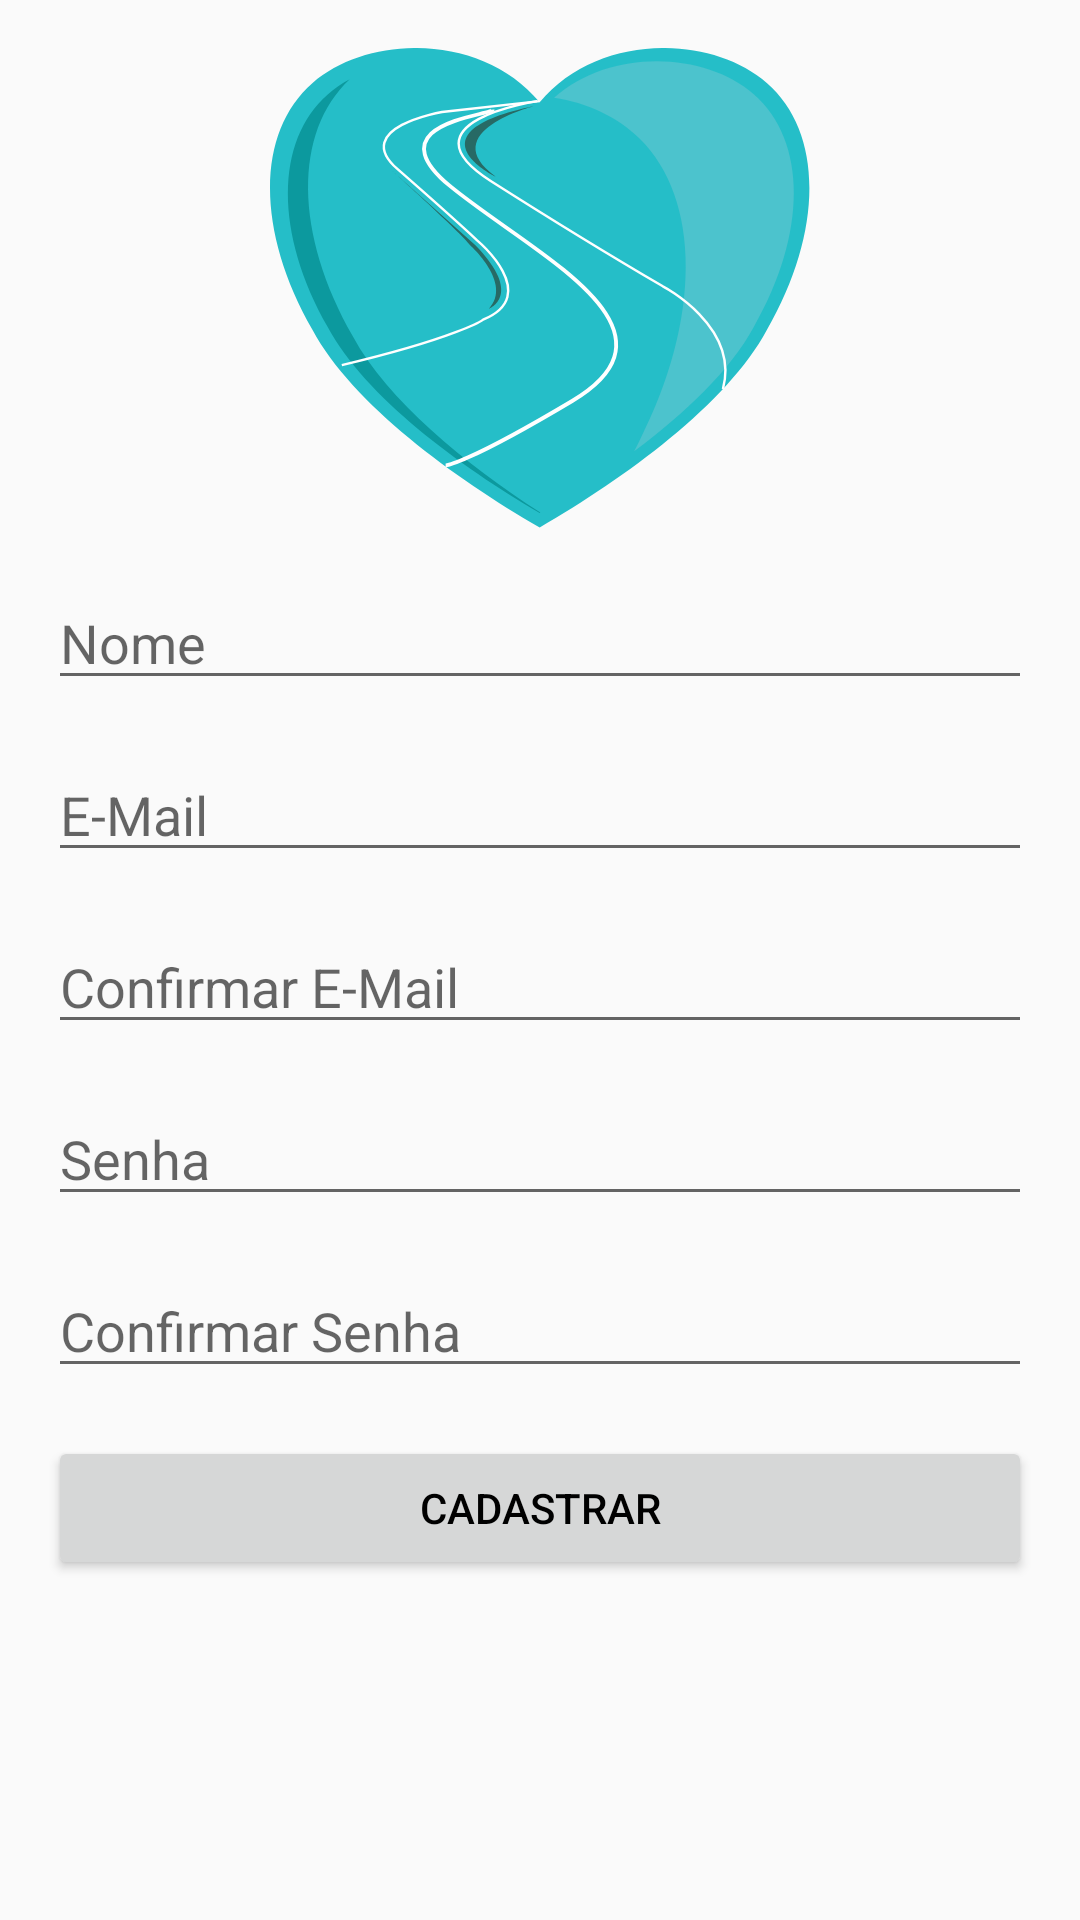

Write the Android layout XML for this screen, with the resource values it uses.
<!-- AndroidManifest.xml: application theme AppTheme -->
<!-- res/layout/activity_sign_up.xml -->
<?xml version="1.0" encoding="utf-8"?>
<RelativeLayout xmlns:android="http://schemas.android.com/apk/res/android"
    xmlns:app="http://schemas.android.com/apk/res-auto"
    xmlns:tools="http://schemas.android.com/tools"
    android:layout_width="match_parent"
    android:layout_height="match_parent"
    tools:context=".SignUpActivity">

    <ScrollView
        android:layout_width="match_parent"
        android:layout_height="match_parent"
        android:layout_marginTop="16dp">

        <LinearLayout
            android:id="@+id/logoLayout"
            android:layout_width="match_parent"
            android:layout_height="wrap_content"
            android:layout_marginStart="16dp"
            android:layout_marginLeft="16dp"
            android:layout_marginEnd="16dp"
            android:layout_marginRight="16dp"
            android:gravity="center"
            android:orientation="vertical">

            <ImageView
                android:id="@+id/heartLogo"
                android:layout_width="180dp"
                android:layout_height="160dp"
                android:background="@drawable/ic_logoso" />

            <EditText
                android:layout_width="match_parent"
                android:layout_height="wrap_content"
                android:layout_marginTop="16dp"
                android:hint="@string/activity_sign_up_name" />

            <EditText
                android:layout_width="match_parent"
                android:layout_height="wrap_content"
                android:layout_marginTop="16dp"
                android:hint="@string/activity_sign_up_email" />

            <EditText
                android:layout_width="match_parent"
                android:layout_height="wrap_content"
                android:layout_marginTop="16dp"
                android:hint="@string/activity_sign_up_email_confirm" />

            <EditText
                android:layout_width="match_parent"
                android:layout_height="wrap_content"
                android:layout_marginTop="16dp"
                android:hint="@string/activity_sign_up_password" />

            <EditText
                android:layout_width="match_parent"
                android:layout_height="wrap_content"
                android:layout_marginTop="16dp"
                android:hint="@string/activity_sign_up_password_confirm" />

            <Button
                android:id="@+id/signUpBt"
                android:layout_width="match_parent"
                android:layout_height="wrap_content"
                android:layout_marginTop="16dp"
                android:text="@string/activity_sign_up_sign_up" />

        </LinearLayout>
    </ScrollView>

</RelativeLayout>
<!-- resources referenced by this layout -->
<resources>
  <!-- drawable ic_logoso: vector/xml drawable (drawable, 2616 chars, omitted) -->
  <string name="activity_sign_up_email">E-Mail</string>
  <string name="activity_sign_up_email_confirm">Confirmar E-Mail</string>
  <string name="activity_sign_up_name">Nome</string>
  <string name="activity_sign_up_password">Senha</string>
  <string name="activity_sign_up_password_confirm">Confirmar Senha</string>
  <string name="activity_sign_up_sign_up">Cadastrar</string>
  <style name="AppTheme" parent="Theme.AppCompat.Light.DarkActionBar">
          
          <item name="colorPrimary">@color/colorPrimaryLight</item>
          <item name="colorPrimaryDark">@color/colorPrimary</item>
          <item name="colorAccent">@color/colorAccent</item>
          <item name="android:textColor">@color/textColor</item>
      </style>
  <color name="colorPrimaryLight">#00c2cb</color>
  <color name="colorPrimary">#03989e</color>
  <color name="colorAccent">#32cfd6</color>
  <color name="textColor">#000000</color>
</resources>
